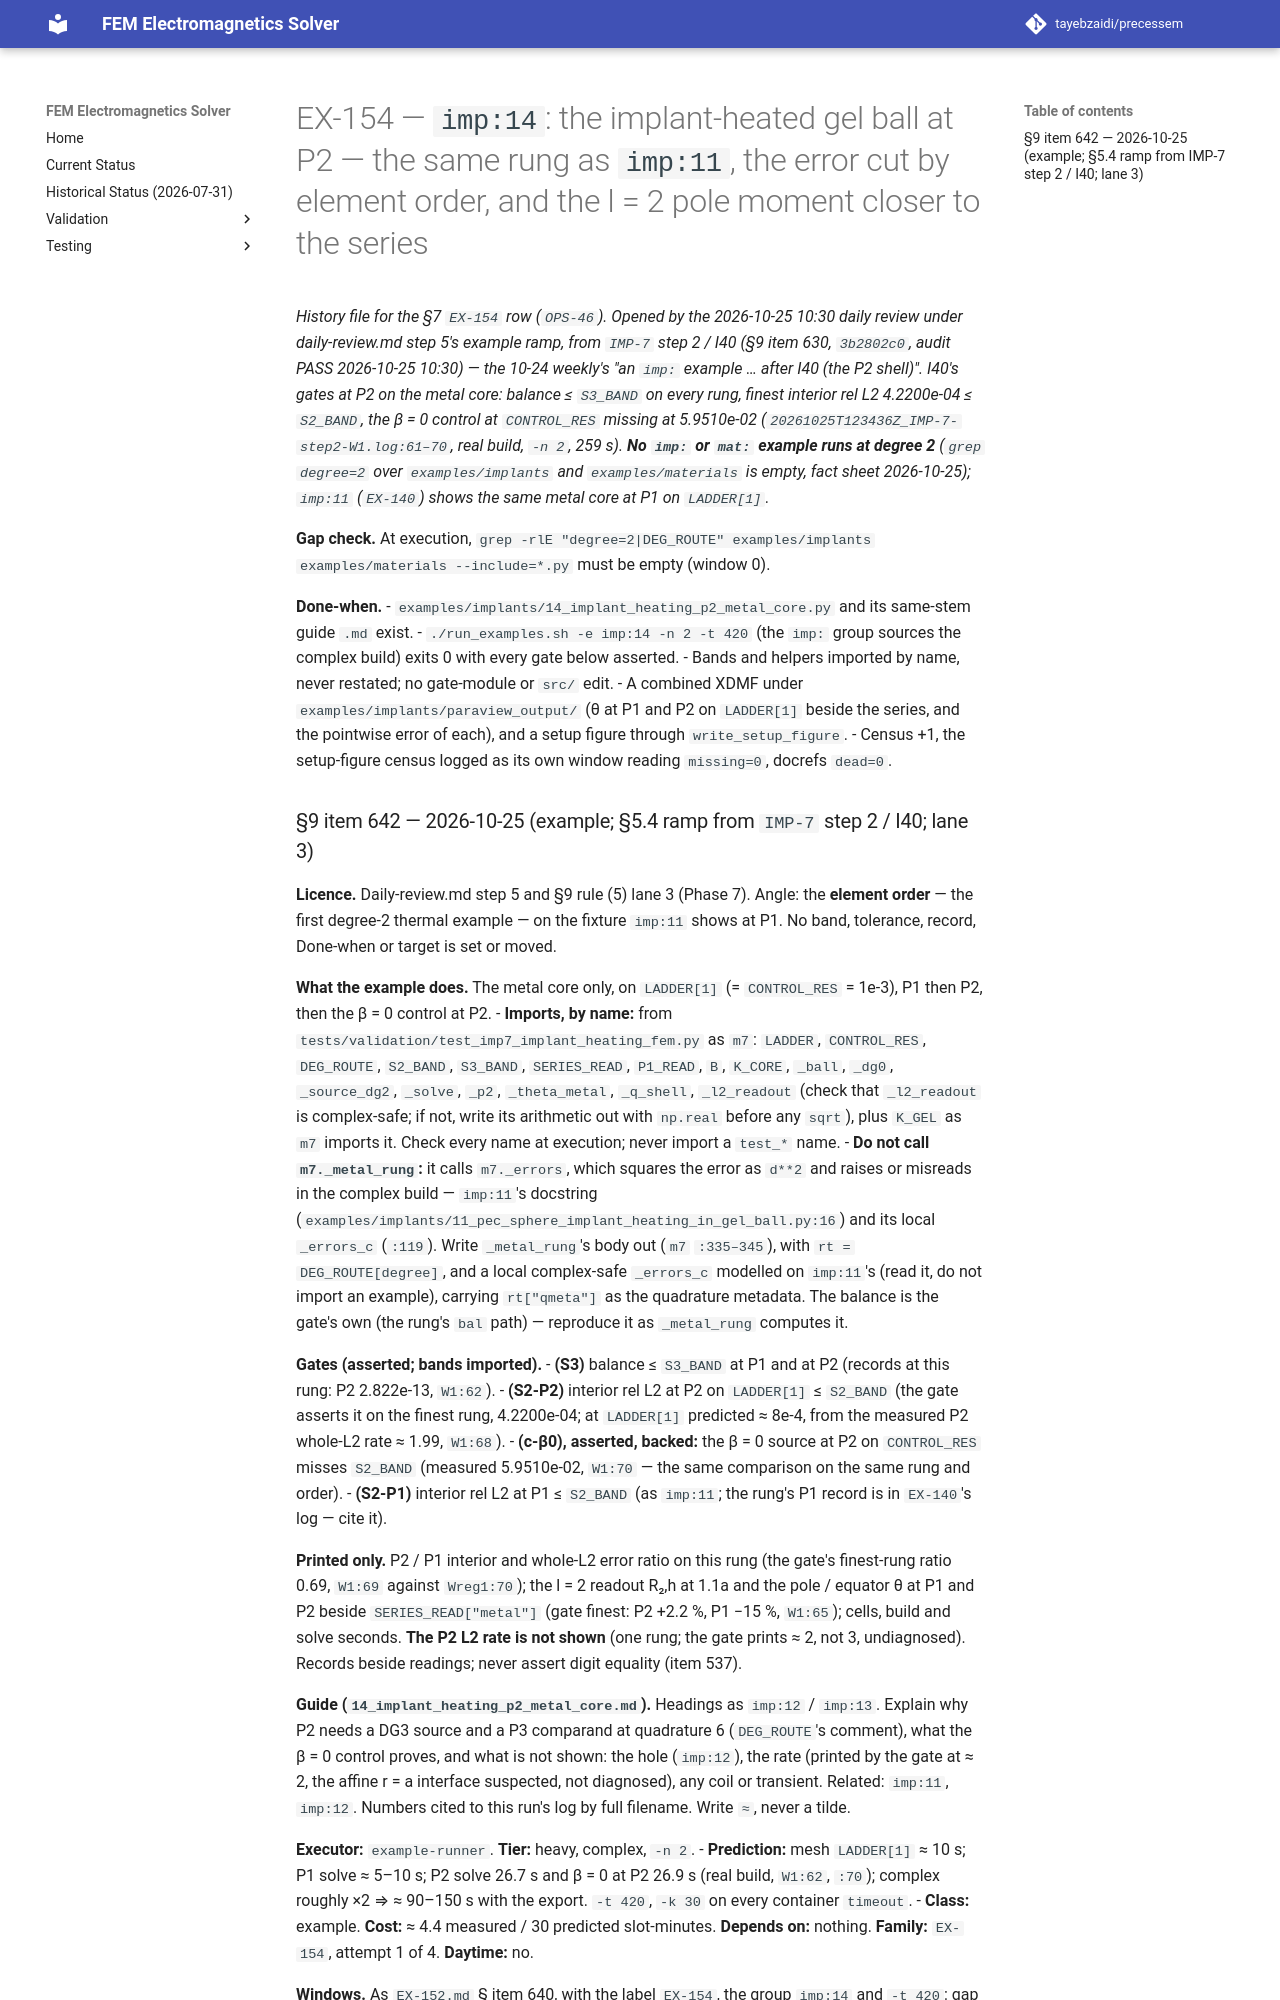

repository: tayebzaidi/precessem · page: planning/chunks/EX-154/index.html · generator: mkdocs

# EX-154 — `imp:14`: the implant-heated gel ball at P2 — the same rung as `imp:11`, the error cut by element order, and the l = 2 pole moment closer to the series

*History file for the §7 `EX-154` row (`OPS-46`). Opened by the 2026-10-25 10:30 daily review under daily-review.md step 5's example ramp, from `IMP-7` step 2 / I40 (§9 item 630, `3b2802c0`, audit PASS 2026-10-25 10:30) — the 10-24 weekly's "an `imp:` example … after I40 (the P2 shell)". I40's gates at P2 on the metal core: balance ≤ `S3_BAND` on every rung, finest interior rel L2 4.2200e-04 ≤ `S2_BAND`, the β = 0 control at `CONTROL_RES` missing at 5.9510e-02 (`20261025T123436Z_IMP-7-step2-W1.log:61–70`, real build, `-n 2`, 259 s). **No `imp:` or `mat:` example runs at degree 2** (`grep degree=2` over `examples/implants` and `examples/materials` is empty, fact sheet 2026-10-25); `imp:11` (`EX-140`) shows the same metal core at P1 on `LADDER[1]`.*

**Gap check.** At execution, `grep -rlE "degree=2|DEG_ROUTE" examples/implants examples/materials --include=*.py` must be empty (window 0).

**Done-when.**
- `examples/implants/14_implant_heating_p2_metal_core.py` and its same-stem guide `.md` exist.
- `./run_examples.sh -e imp:14 -n 2 -t 420` (the `imp:` group sources the complex build) exits 0 with every gate below asserted.
- Bands and helpers imported by name, never restated; no gate-module or `src/` edit.
- A combined XDMF under `examples/implants/paraview_output/` (θ at P1 and P2 on `LADDER[1]` beside the series, and the pointwise error of each), and a setup figure through `write_setup_figure`.
- Census +1, the setup-figure census logged as its own window reading `missing=0`, docrefs `dead=0`.
